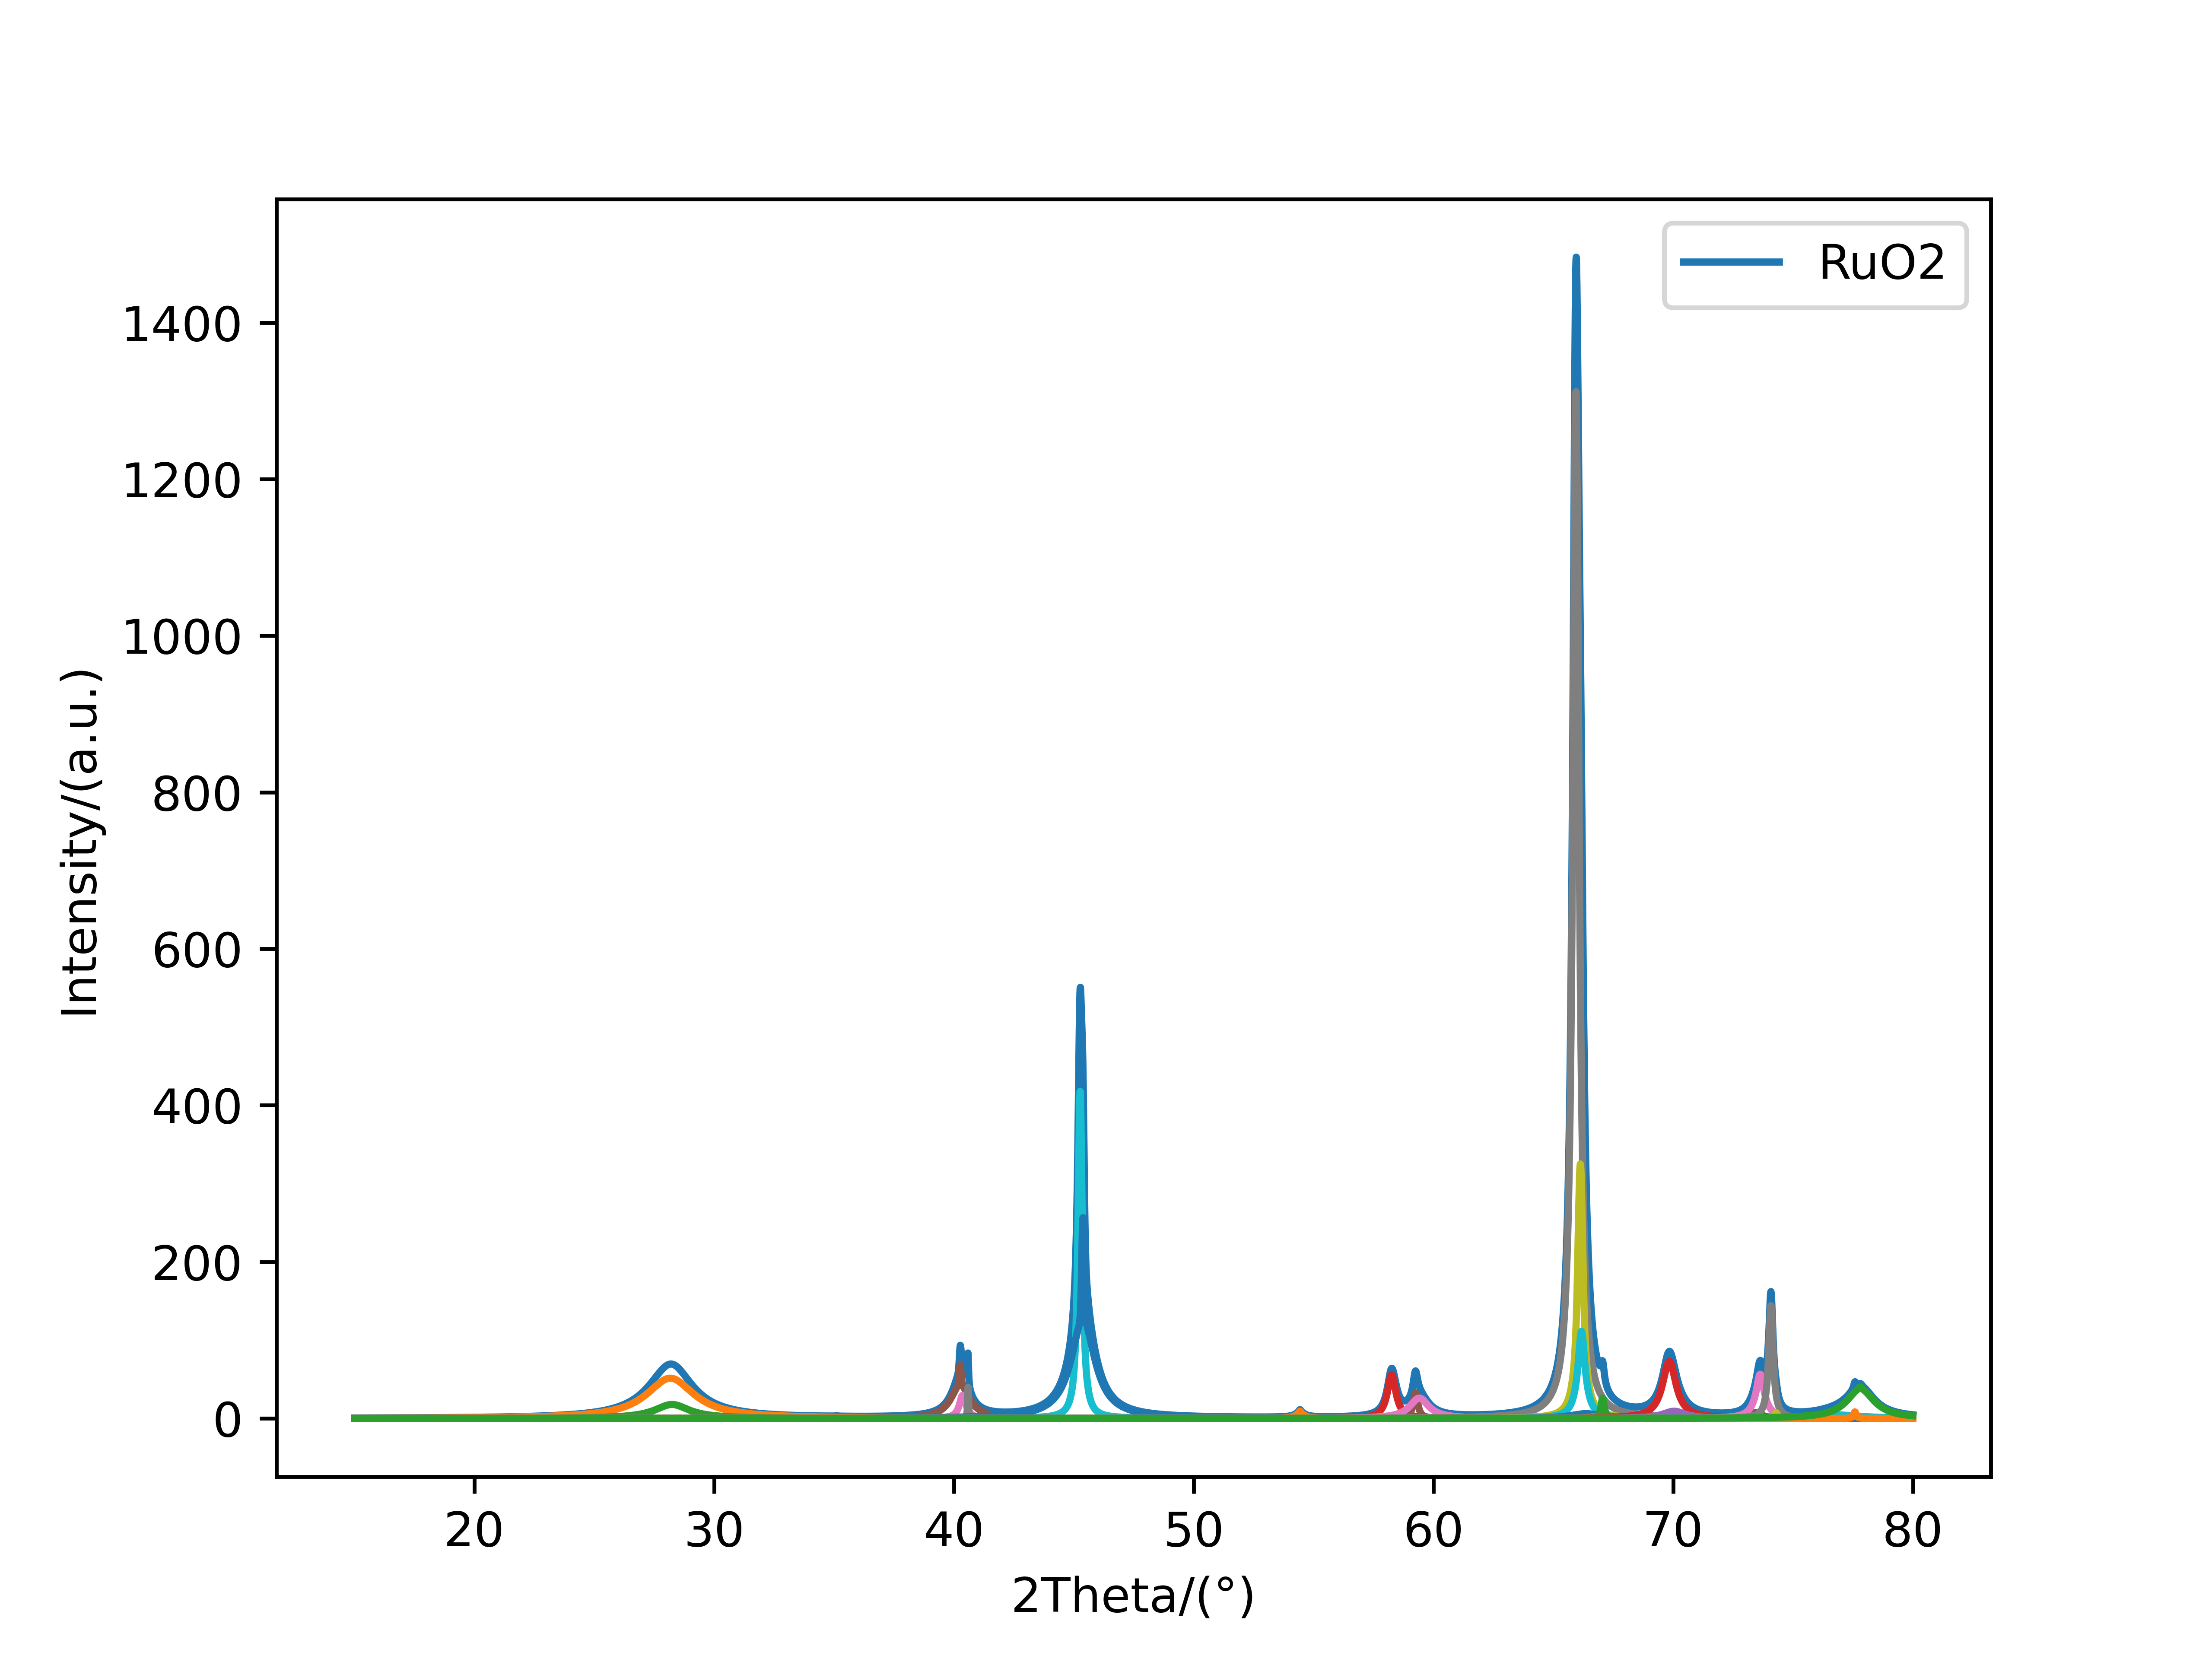

Data behind this chart, as committed beside it:
15.0, 0.6259992011544306
15.01, 0.6268
15.02, 0.6277
15.03, 0.6285
15.04, 0.6294
15.05, 0.6302
15.06, 0.6311
15.07, 0.6319
15.08, 0.6328
15.09, 0.6337
15.1, 0.6345
15.11, 0.6354
15.12, 0.6362
15.13, 0.6371
15.14, 0.638
15.15, 0.6389
15.16, 0.6397
15.17, 0.6406
15.18, 0.6415
15.19, 0.6424
15.2, 0.6432
15.21, 0.6441
15.22, 0.645
15.23, 0.6459
15.24, 0.6468
15.25, 0.6477
15.26, 0.6485
15.27, 0.6494
15.28, 0.6503
15.29, 0.6512
15.3, 0.6521
15.31, 0.653
15.32, 0.6539
15.33, 0.6548
15.34, 0.6557
15.35, 0.6567
15.36, 0.6576
15.37, 0.6585
15.38, 0.6594
15.39, 0.6603
15.4, 0.6612
15.41, 0.6622
15.42, 0.6631
15.43, 0.664
15.44, 0.6649
15.45, 0.6659
15.46, 0.6668
15.47, 0.6677
15.48, 0.6687
15.49, 0.6696
15.5, 0.6705
15.51, 0.6715
15.52, 0.6724
15.53, 0.6734
15.54, 0.6743
15.55, 0.6753
15.56, 0.6762
15.57, 0.6772
15.58, 0.6781
15.59, 0.6791
15.6, 0.6801
... 6,440 more rows
